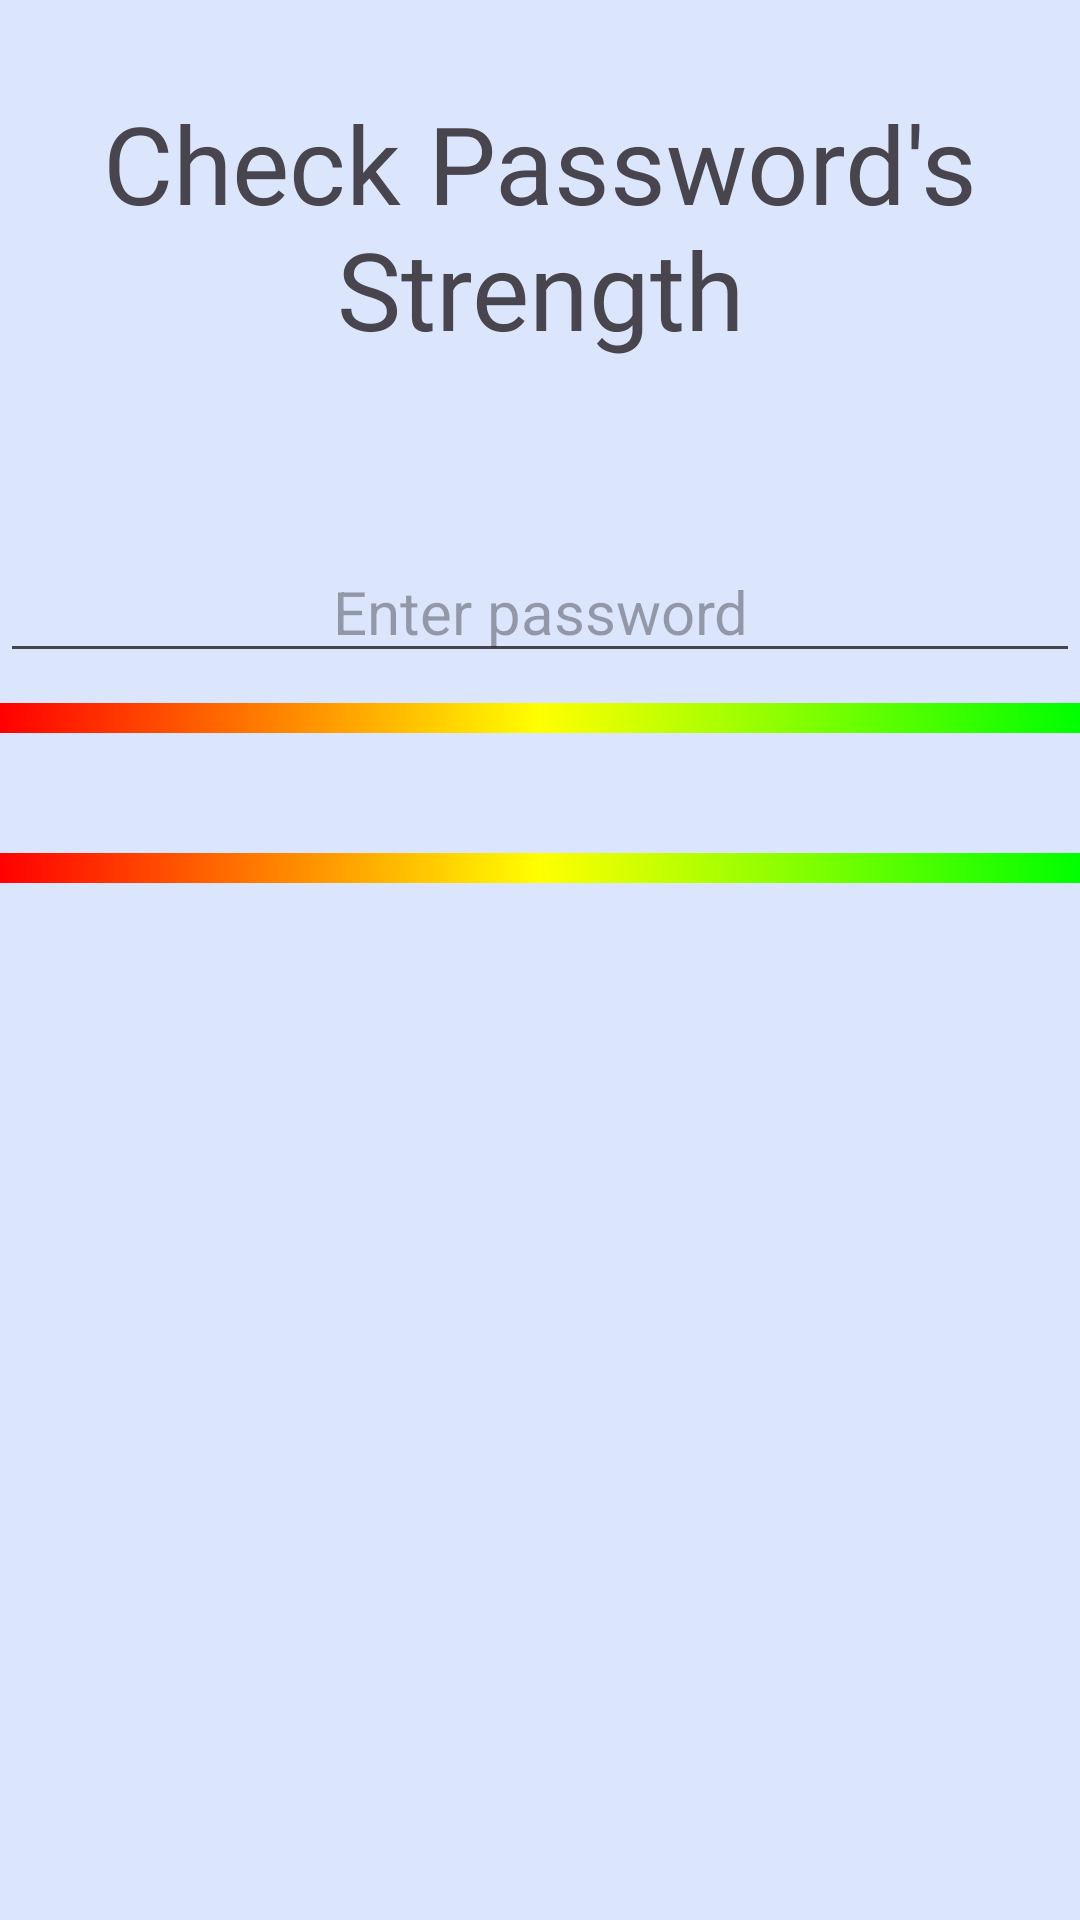

Android layout source for this screen:
<!-- AndroidManifest.xml: application theme Theme.PassLock -->
<!-- res/layout/activity_strength_check.xml -->
<?xml version="1.0" encoding="utf-8"?>
<LinearLayout
    xmlns:android="http://schemas.android.com/apk/res/android"
    xmlns:app="http://schemas.android.com/apk/res-auto"
    android:layout_width="match_parent"
    android:layout_height="match_parent"
    android:orientation="vertical"
    android:background="#DBE6FD">

    <TextView
        android:layout_width="wrap_content"
        android:layout_height="wrap_content"
        android:fontFamily="@font/acme"
        android:gravity="center"
        android:text="Check Password's Strength"
        android:textSize="36dp"
        android:layout_gravity="center"
        android:layout_marginTop="30dp"/>

    <EditText
        android:id="@+id/editTextPassword"
        android:layout_width="match_parent"
        android:layout_height="wrap_content"
        android:textSize="20dp"
        android:layout_marginTop="60dp"
        android:gravity="center"
        android:hint="Enter password"
        android:inputType="textPassword" />

    

    <View
        android:id="@+id/colorBar"
        android:layout_width="match_parent"
        android:layout_height="10dp"
        android:background="@drawable/strength_bar"
        android:layout_marginTop="10dp"/>

    <LinearLayout
        android:layout_width="match_parent"
        android:layout_height="wrap_content"
        android:orientation="horizontal"
        android:layout_marginTop="40dp">

        <ImageView
            android:id="@+id/indicator_weak"
            android:layout_width="match_parent"
            android:layout_height="wrap_content"
            app:srcCompat="@drawable/baseline_where_to_vote_24"
            android:layout_weight="1"
            android:visibility="visible"/>
        <ImageView
            android:id="@+id/indicator_medium"
            android:layout_width="match_parent"
            android:layout_height="wrap_content"
            app:srcCompat="@drawable/baseline_where_to_vote_24"
            android:layout_weight="1"
            android:visibility="invisible"/>
        <ImageView
            android:id="@+id/indicator_strong"
            android:layout_width="match_parent"
            android:layout_height="wrap_content"
            app:srcCompat="@drawable/baseline_where_to_vote_24"
            android:layout_weight="1"
            android:visibility="invisible"/>

    </LinearLayout>

    <ProgressBar
        android:id="@+id/dynamicProgressBar"
        style="@android:style/Widget.ProgressBar.Horizontal"
        android:layout_width="match_parent"
        android:layout_height="10dp"
        android:max="8"
        android:progress="0"
        android:progressDrawable="@drawable/progress_bar_dynamic" />




</LinearLayout>
<!-- resources referenced by this layout -->
<resources>
  <!-- drawable progress_bar_dynamic (drawable) -->
  <?xml version="1.0" encoding="utf-8"?>
  <shape xmlns:android="http://schemas.android.com/apk/res/android">
      <gradient
          android:startColor="#FF0000"
          android:centerColor="#FFFF00"
          android:endColor="#00FF00"
          android:angle="0" />
  </shape>
  <!-- drawable strength_bar (drawable) -->
  <?xml version="1.0" encoding="utf-8"?>
      <shape xmlns:android="http://schemas.android.com/apk/res/android">
          <gradient
              android:startColor="#FF0000"
          android:centerColor="#FFFF00"
          android:endColor="#00FF00"
          android:angle="0" />
      </shape>
  <style name="Theme.PassLock" parent="Base.Theme.PassLock" />
  <style name="Base.Theme.PassLock" parent="Theme.Material3.DayNight.NoActionBar">
          
          
      </style>
</resources>
